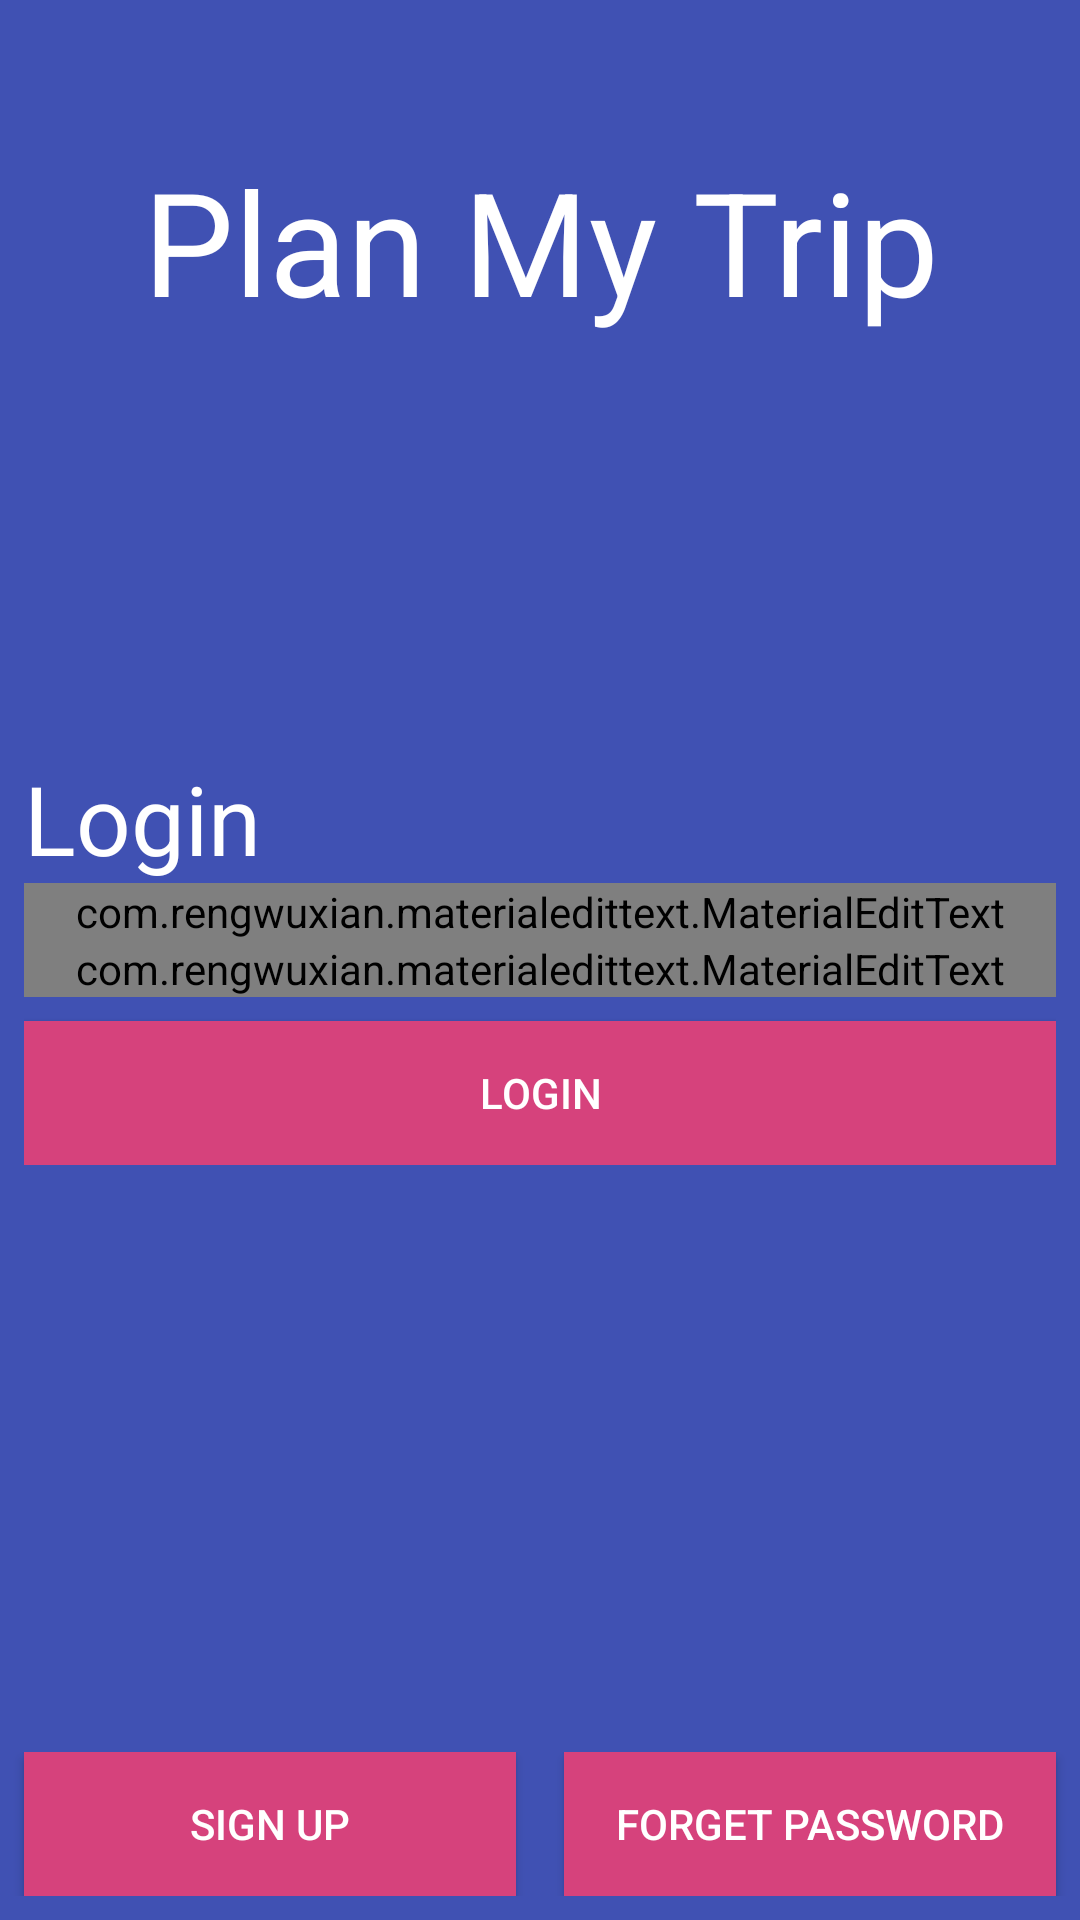

Here is an Android app screen rendered from its layout file. Give the layout XML and the strings, colors and styles it references.
<!-- AndroidManifest.xml: application theme AppTheme -->
<!-- res/layout/activity_main.xml -->
<?xml version="1.0" encoding="utf-8"?>
<RelativeLayout xmlns:android="http://schemas.android.com/apk/res/android"
    xmlns:app="http://schemas.android.com/apk/res-auto"
    android:id="@+id/mainActivity"
    android:layout_width="match_parent"
    android:layout_height="match_parent"
    android:background="@drawable/background_gradient">

    <TextView
        android:layout_marginTop="48dp"
        android:gravity="center"
        android:textColor="@color/white"
        android:text="@string/app_name"
        android:textSize="48sp"
        android:layout_width="match_parent"
        android:layout_height="wrap_content" />

    <LinearLayout
        android:layout_centerInParent="true"
        android:gravity="center"
        android:layout_width="match_parent"
        android:layout_height="wrap_content"
        android:layout_marginLeft="8dp"
        android:layout_marginRight="8dp"
        android:orientation="vertical">

        <TextView
            android:textColor="@color/white"
            android:text="@string/login"
            android:textSize="32sp"
            android:layout_width="match_parent"
            android:layout_height="wrap_content" />

        <com.rengwuxian.materialedittext.MaterialEditText
            android:id="@+id/textUsername"
            app:met_textColor="@color/white"
            app:met_textColorHint="@color/white"
            android:layout_width="match_parent"
            android:layout_height="wrap_content"
            android:hint="@string/username"
            android:inputType="text"
            app:met_floatingLabel="highlight" />

        <com.rengwuxian.materialedittext.MaterialEditText
            app:met_textColor="@color/white"
            app:met_textColorHint="@color/white"
            android:id="@+id/textPassword"
            android:layout_width="match_parent"
            android:layout_height="wrap_content"
            android:hint="@string/password"
            android:inputType="textPassword"
            app:met_floatingLabel="highlight" />

        <Button
            android:layout_marginTop="8dp"
            android:id="@+id/btnLogin"
            android:layout_width="match_parent"
            android:layout_height="wrap_content"
            android:layout_alignParentBottom="true"
            android:background="@color/cranberry"
            android:text="@string/login"
            android:textColor="@android:color/white" />

    </LinearLayout>

    <LinearLayout
        android:layout_width="match_parent"
        android:layout_height="wrap_content"
        android:layout_alignParentBottom="true"
        android:orientation="horizontal"
        android:paddingBottom="8dp">

        <Button
            android:id="@+id/btnSignUp"
            android:layout_width="match_parent"
            android:layout_height="wrap_content"
            android:layout_alignParentBottom="true"
            android:layout_marginLeft="8dp"
            android:layout_marginRight="8dp"
            android:layout_weight="1"
            android:background="@color/cranberry"
            android:text="@string/signup"
            android:textColor="@android:color/white" />

        <Button
            android:id="@+id/btnForgetPassword"
            android:layout_width="match_parent"
            android:layout_height="wrap_content"
            android:layout_alignParentBottom="true"
            android:layout_marginLeft="8dp"
            android:layout_marginRight="8dp"
            android:layout_weight="1"
            android:background="@color/cranberry"
            android:text="@string/forget_password"
            android:textColor="@android:color/white" />
    </LinearLayout>

</RelativeLayout>
<!-- resources referenced by this layout -->
<resources>
  <color name="cranberry">#D6427C</color>
  <color name="white">#FFFFFF</color>
  <!-- drawable background_gradient (drawable) -->
  <?xml version="1.0" encoding="utf-8"?>
  <shape xmlns:android="http://schemas.android.com/apk/res/android"
      android:shape="rectangle">
      <gradient
          android:startColor="#4051B3 "
          android:endColor="#4051B3 "
          android:angle="90"/>
  </shape>
  <string name="app_name">Plan My Trip</string>
  <string name="forget_password">Forget Password</string>
  <string name="login">Login</string>
  <string name="password">Password</string>
  <string name="signup">SIGN UP</string>
  <string name="username">Username</string>
  <style name="AppTheme" parent="Theme.AppCompat.Light.NoActionBar">
          
          <item name="colorPrimary">@color/colorPrimary</item>
          <item name="colorPrimaryDark">@color/colorPrimaryDark</item>
          <item name="colorAccent">@color/colorAccent</item>
      </style>
  <color name="colorPrimary">#3F51B5</color>
  <color name="colorPrimaryDark">#303F9F</color>
  <color name="colorAccent">#FF4081</color>
</resources>
